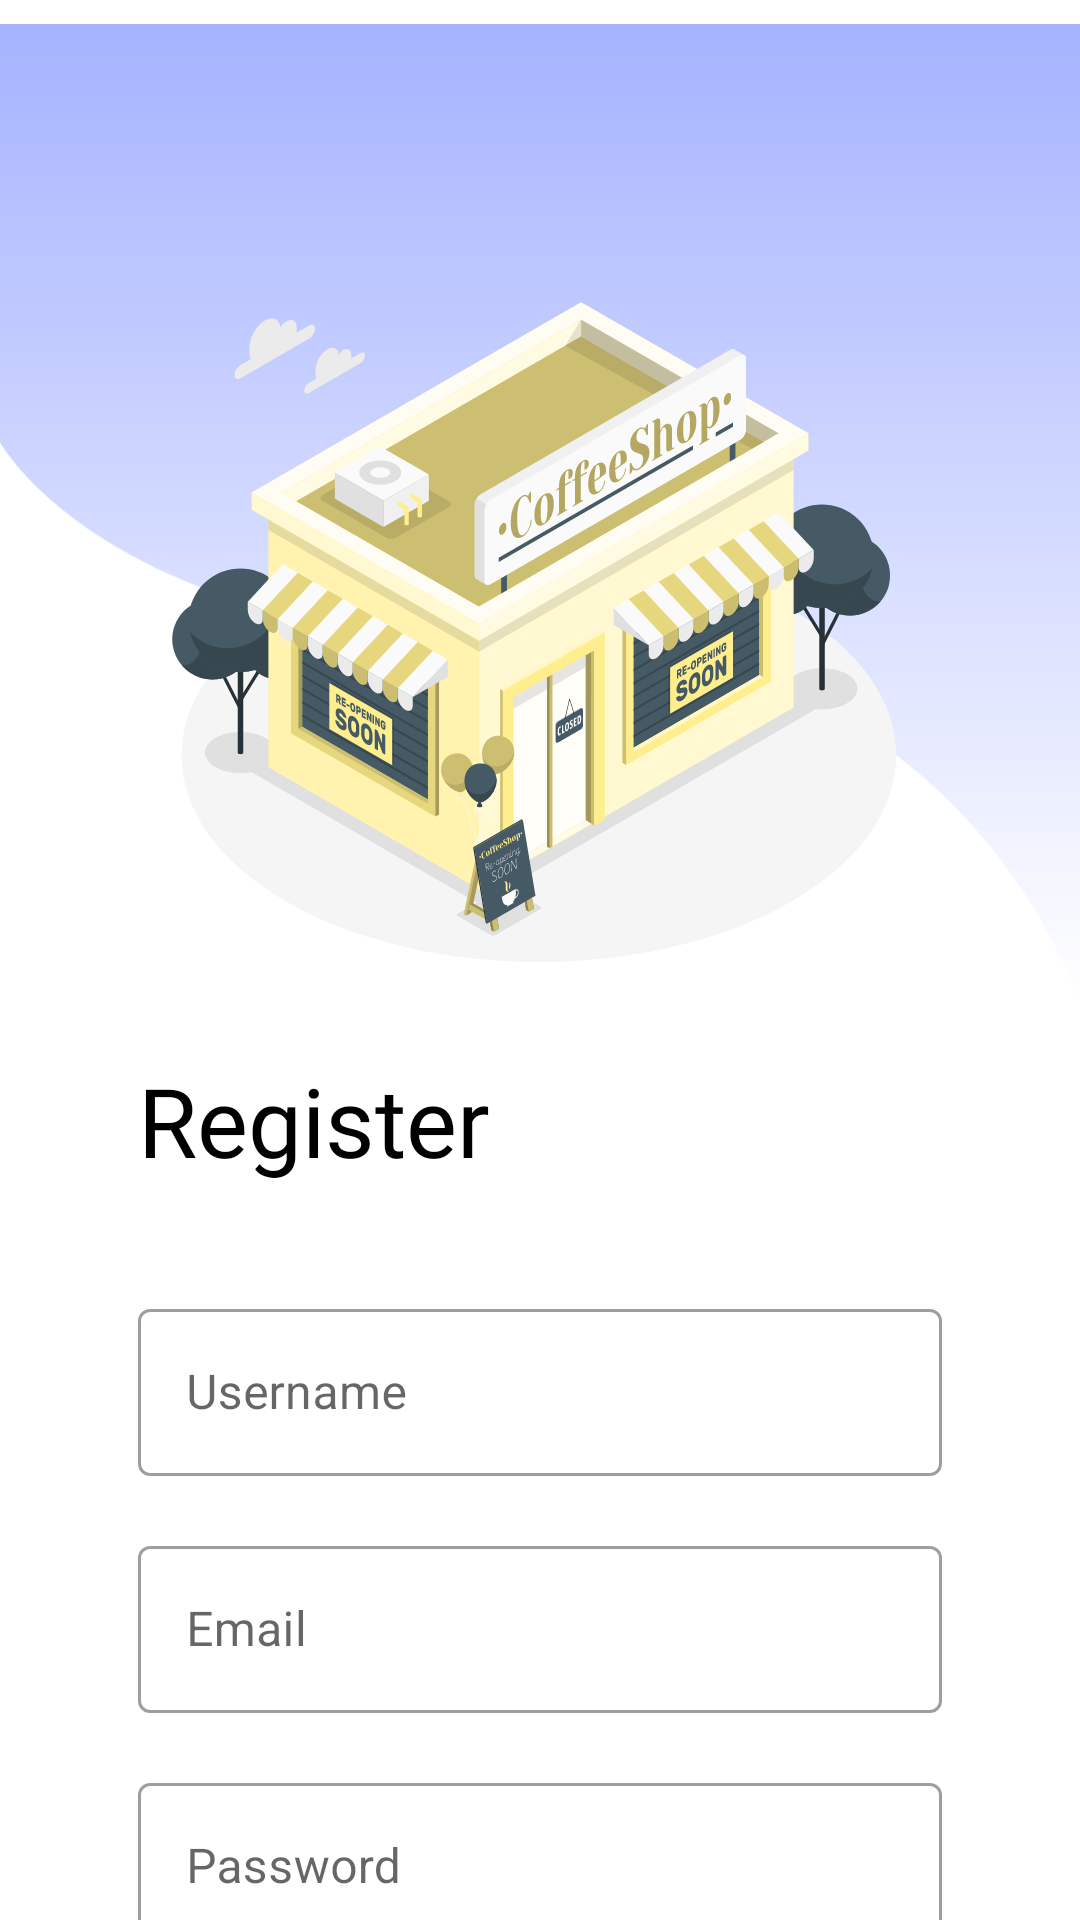

Here is an Android app screen rendered from its layout file. Give the layout XML and the strings, colors and styles it references.
<!-- AndroidManifest.xml: application theme Theme.Caffeine -->
<!-- res/layout/fragment_register.xml -->
<?xml version="1.0" encoding="utf-8"?>
<androidx.constraintlayout.widget.ConstraintLayout xmlns:android="http://schemas.android.com/apk/res/android"
    xmlns:tools="http://schemas.android.com/tools"
    android:layout_width="match_parent"
    android:layout_height="match_parent"
    xmlns:app="http://schemas.android.com/apk/res-auto"
    tools:context=".ui.auth.register.RegisterFragment">

    <ImageView
        android:layout_width="wrap_content"
        android:layout_height="wrap_content"
        android:layout_marginTop="-16dp"
        app:layout_constraintStart_toStartOf="parent"
        app:layout_constraintTop_toTopOf="parent"
        android:src="@drawable/ic_subtract_background_auth"/>

    <androidx.appcompat.widget.AppCompatImageView
        android:id="@+id/iv_register_icon"
        android:layout_width="256dp"
        android:layout_height="256dp"
        android:layout_marginTop="80dp"
        android:src="@drawable/ic_register_image"
        app:layout_constraintStart_toStartOf="parent"
        app:layout_constraintTop_toTopOf="parent"
        app:layout_constraintEnd_toEndOf="parent"/>

    <TextView
        android:id="@+id/tv_register"
        android:layout_width="wrap_content"
        android:layout_height="wrap_content"
        android:layout_marginStart="46dp"
        android:layout_marginTop="16dp"
        android:text="@string/register"
        android:fontFamily="@font/lexend_semibold"
        android:textSize="32sp"
        android:textColor="@color/black"
        app:layout_constraintStart_toStartOf="parent"
        app:layout_constraintTop_toBottomOf="@id/iv_register_icon"/>

    <com.google.android.material.textfield.TextInputLayout
        android:id="@+id/edt_username"
        android:layout_width="match_parent"
        android:layout_height="wrap_content"
        android:layout_marginHorizontal="46dp"
        android:layout_marginTop="36dp"
        android:hint="@string/username"
        app:boxBackgroundColor="@color/white"
        app:layout_constraintStart_toStartOf="parent"
        app:layout_constraintTop_toBottomOf="@id/tv_register"
        app:layout_constraintEnd_toEndOf="parent"
        style="@style/Widget.MaterialComponents.TextInputLayout.OutlinedBox">

        <com.google.android.material.textfield.TextInputEditText
            android:id="@+id/til_username"
            android:layout_width="match_parent"
            android:layout_height="wrap_content"/>

    </com.google.android.material.textfield.TextInputLayout>

    <com.google.android.material.textfield.TextInputLayout
        android:id="@+id/edt_email"
        android:layout_width="match_parent"
        android:layout_height="wrap_content"
        android:layout_marginHorizontal="46dp"
        android:layout_marginTop="18dp"
        android:hint="@string/email"
        app:boxBackgroundColor="@color/white"
        app:layout_constraintStart_toStartOf="parent"
        app:layout_constraintTop_toBottomOf="@id/edt_username"
        app:layout_constraintEnd_toEndOf="parent"
        style="@style/Widget.MaterialComponents.TextInputLayout.OutlinedBox">

        <com.google.android.material.textfield.TextInputEditText
            android:id="@+id/til_email"
            android:layout_width="match_parent"
            android:layout_height="wrap_content"/>

    </com.google.android.material.textfield.TextInputLayout>

    <com.google.android.material.textfield.TextInputLayout
        android:id="@+id/edt_password"
        android:layout_width="match_parent"
        android:layout_height="wrap_content"
        android:layout_marginHorizontal="46dp"
        android:layout_marginTop="18dp"
        android:hint="@string/password"
        android:inputType="textPassword"
        app:boxBackgroundColor="@color/white"
        app:layout_constraintStart_toStartOf="parent"
        app:layout_constraintTop_toBottomOf="@id/edt_email"
        app:layout_constraintEnd_toEndOf="parent"
        style="@style/Widget.MaterialComponents.TextInputLayout.OutlinedBox">

        <com.google.android.material.textfield.TextInputEditText
            android:id="@+id/til_password"
            android:layout_width="match_parent"
            android:layout_height="wrap_content"
            android:inputType="textPassword"/>

    </com.google.android.material.textfield.TextInputLayout>

    <com.google.android.material.button.MaterialButton
        android:id="@+id/btn_register"
        android:layout_width="0dp"
        android:layout_height="wrap_content"
        android:layout_marginTop="24dp"
        android:fontFamily="@font/lexend"
        android:text="@string/register"
        android:textAllCaps="false"
        app:cornerRadius="32dp"
        app:layout_constraintEnd_toEndOf="@id/edt_password"
        app:layout_constraintStart_toStartOf="@id/edt_password"
        app:layout_constraintTop_toBottomOf="@id/edt_password" />

</androidx.constraintlayout.widget.ConstraintLayout>
<!-- resources referenced by this layout -->
<resources>
  <color name="black">#FF000000</color>
  <color name="white">#FFFFFFFF</color>
  <!-- drawable ic_register_image: vector/xml drawable (drawable, 134639 chars, omitted) -->
  <!-- drawable ic_subtract_background_auth (drawable) -->
  <vector xmlns:android="http://schemas.android.com/apk/res/android"
      xmlns:aapt="http://schemas.android.com/aapt"
      android:width="412dp"
      android:height="373dp"
      android:viewportWidth="390"
      android:viewportHeight="373">
    <path
        android:pathData="M193.96,235.5C39.52,235.5 0,159.5 0,159.5V0H390V373C390,373 348.4,235.5 193.96,235.5ZM390,-100H0V-100H390V-100Z"
        android:fillType="evenOdd">
      <aapt:attr name="android:fillColor">
        <gradient 
            android:startX="195"
            android:startY="373"
            android:endX="195"
            android:endY="-100"
            android:type="linear">
          <item android:offset="0" android:color="#008D9EFF"/>
          <item android:offset="1" android:color="#FF8D9EFF"/>
        </gradient>
      </aapt:attr>
    </path>
  </vector>
  <string name="email">Email</string>
  <string name="password">Password</string>
  <string name="register">Register</string>
  <string name="username">Username</string>
  <style name="Theme.Caffeine" parent="Theme.MaterialComponents.Light.NoActionBar">
          
          <item name="colorPrimary">@color/purple_200</item>
          <item name="colorPrimaryVariant">@color/purple_500</item>
          <item name="colorOnPrimary">@color/white</item>
          
          <item name="colorSecondary">@color/gray_500</item>
          <item name="colorSecondaryVariant">@color/gray_700</item>
          <item name="colorOnSecondary">@color/black</item>
          
          <item name="android:statusBarColor">?attr/colorPrimaryVariant</item>
          
      </style>
  <color name="purple_200">#FF8D9EFF</color>
  <color name="purple_500">#FF3F51B5</color>
  <color name="gray_500">#FF3F3F3F</color>
  <color name="gray_700">#FF2F2F2F</color>
</resources>
